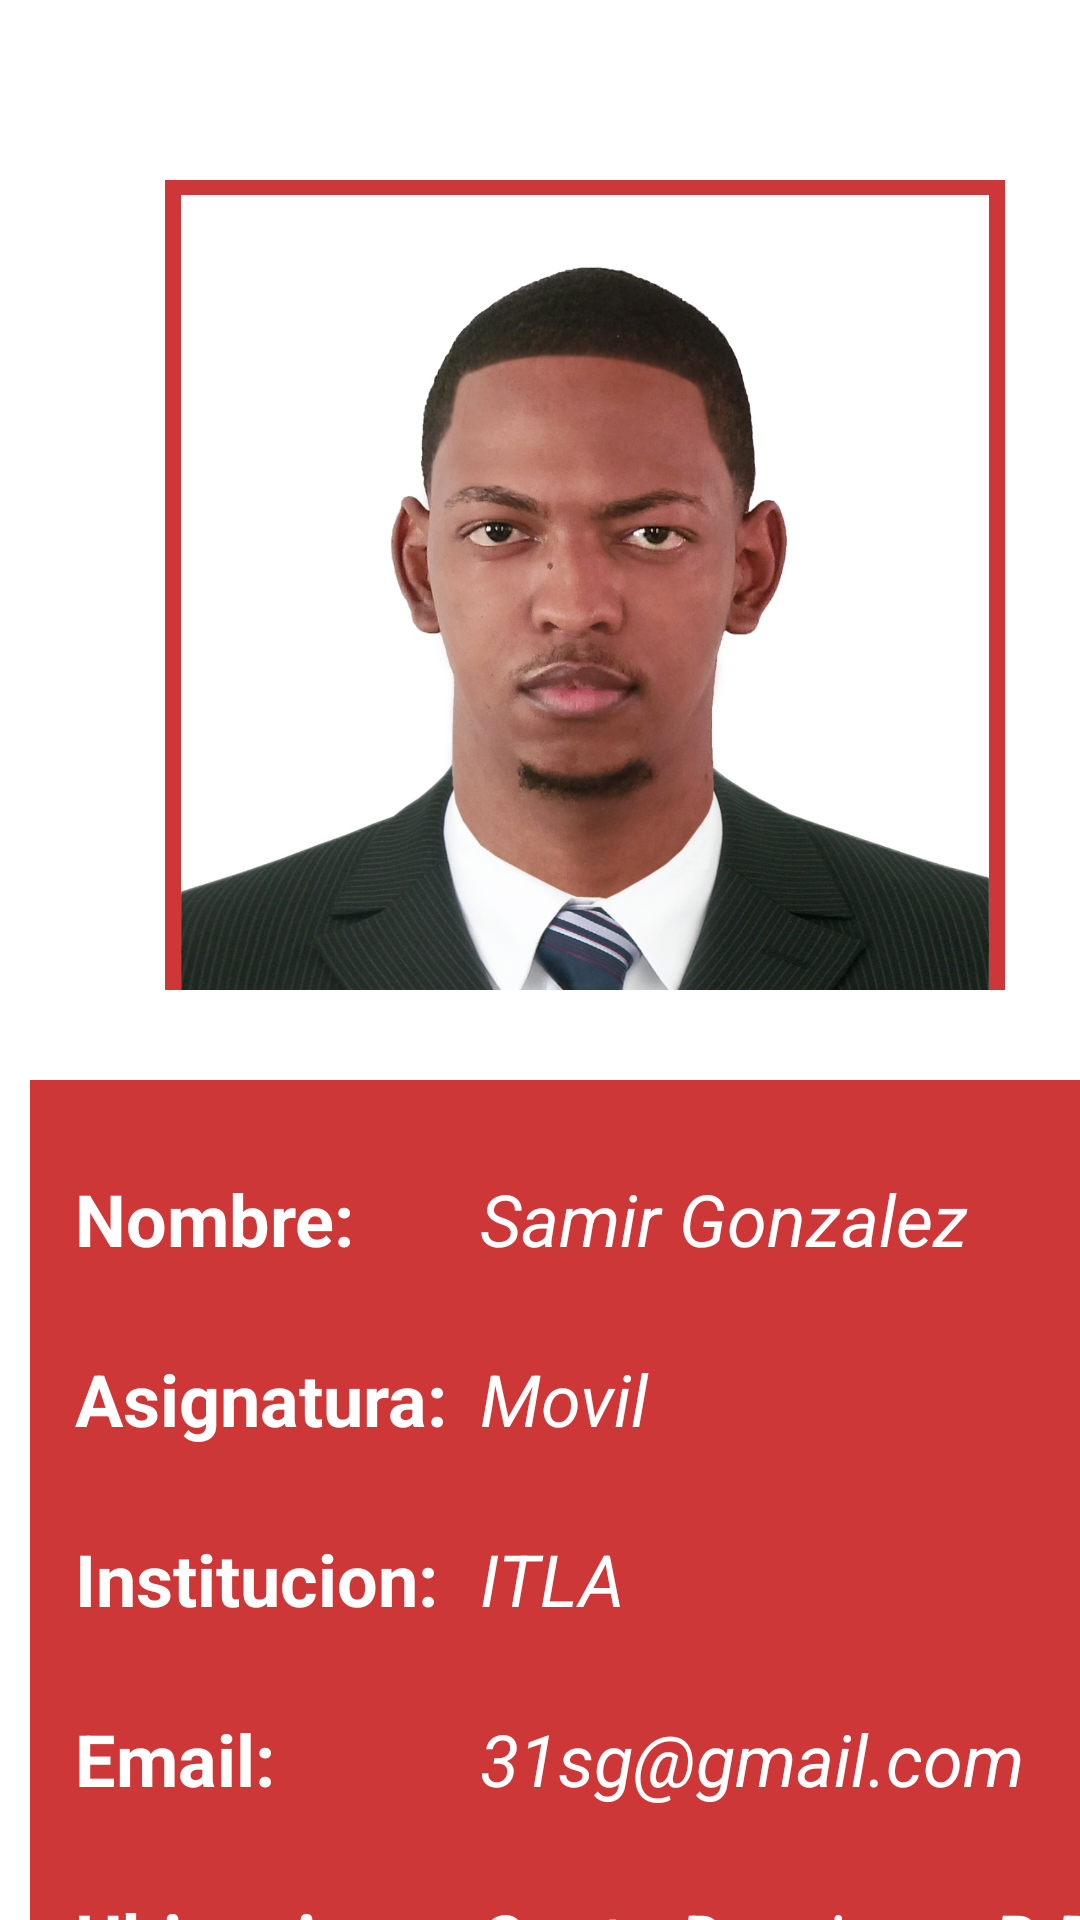

This screen was rendered from an Android layout file. Write that file and the resources it references.
<!-- AndroidManifest.xml: application theme Theme.TareaTabs -->
<!-- res/layout/fragment_contacto.xml -->
<?xml version="1.0" encoding="utf-8"?>
<FrameLayout xmlns:android="http://schemas.android.com/apk/res/android"
    xmlns:app="http://schemas.android.com/apk/res-auto"
    android:layout_width="match_parent"
    android:layout_height="match_parent"
    android:background="@color/design_default_color_surface">

    <FrameLayout
        android:layout_width="414dp"
        android:layout_height="683dp">

        <FrameLayout
            android:layout_width="280dp"
            android:layout_height="270dp"
            android:layout_marginLeft="55dp"
            android:layout_marginTop="60dp"
            android:background="@color/red">

            <ImageView
                android:layout_margin="5dp"
                android:id="@+id/imageView"
                android:layout_width="270dp"
                android:layout_height="270dp"
                app:srcCompat="@drawable/yo" />
        </FrameLayout>



        <FrameLayout
            android:layout_width="363dp"
            android:layout_height="324dp"
            android:layout_marginLeft="10dp"
            android:layout_marginTop="360dp"
            android:layout_marginRight="20dp"
            android:background="@color/red">


            <TextView
                android:layout_width="176dp"
                android:layout_height="wrap_content"
                android:layout_marginLeft="15dp"
                android:layout_marginTop="30dp"
                android:text="Nombre:"
                android:textColor="@color/white"
                android:textSize="24sp"
                android:textStyle="bold" />

            <TextView
                android:layout_width="176dp"
                android:layout_height="wrap_content"
                android:layout_marginLeft="150dp"
                android:layout_marginTop="30dp"
                android:text="Samir Gonzalez"
                android:textColor="@color/white"
                android:textSize="24sp"
                android:textStyle="italic" />

            <TextView
                android:layout_width="133dp"
                android:layout_height="wrap_content"
                android:layout_marginLeft="15dp"
                android:layout_marginTop="90dp"
                android:text="Asignatura:"
                android:textColor="@color/white"
                android:textSize="24sp"
                android:textStyle="bold" />

            <TextView
                android:layout_width="155dp"
                android:layout_height="wrap_content"
                android:layout_marginLeft="150dp"
                android:layout_marginTop="90dp"
                android:text="Movil"
                android:textColor="@color/white"
                android:textSize="24sp"
                android:textStyle="italic" />


            <TextView
                android:layout_width="176dp"
                android:layout_height="wrap_content"
                android:layout_marginLeft="15dp"
                android:layout_marginTop="150dp"
                android:text="Institucion:"
                android:textColor="@color/white"
                android:textSize="24sp"
                android:textStyle="bold" />

            <TextView
                android:layout_width="176dp"
                android:layout_height="wrap_content"
                android:layout_marginLeft="150dp"
                android:layout_marginTop="150dp"
                android:text="ITLA"
                android:textColor="@color/white"
                android:textSize="24sp"
                android:textStyle="italic" />

            <TextView
                android:layout_width="176dp"
                android:layout_height="wrap_content"
                android:layout_marginLeft="15dp"
                android:layout_marginTop="210dp"
                android:text="Email:"
                android:textColor="@color/white"
                android:textSize="24sp"
                android:textStyle="bold" />

            <TextView
                android:layout_width="235dp"
                android:layout_height="wrap_content"
                android:layout_marginLeft="150dp"
                android:layout_marginTop="210dp"
                android:text="31sg@gmail.com"
                android:textColor="@color/white"
                android:textSize="24sp"
                android:textStyle="italic" />

            <TextView
                android:layout_width="176dp"
                android:layout_height="wrap_content"
                android:layout_marginLeft="15dp"
                android:layout_marginTop="270dp"
                android:text="Ubicacion:"
                android:textColor="@color/white"
                android:textSize="24sp"
                android:textStyle="bold" />

            <TextView
                android:layout_width="wrap_content"
                android:layout_height="wrap_content"
                android:layout_marginLeft="150dp"
                android:layout_marginTop="270dp"
                android:text="Santo Domingo, R.D"
                android:textColor="@color/white"
                android:textSize="24sp"
                android:textStyle="italic" />
        </FrameLayout>
    </FrameLayout>
</FrameLayout>
<!-- resources referenced by this layout -->
<resources>
  <color name="red">#CD3737</color>
  <color name="white">#FFFFFFFF</color>
  <!-- drawable yo: jpg bitmap (drawable, 430129 bytes) -->
  <style name="Theme.TareaTabs" parent="Theme.MaterialComponents.DayNight.DarkActionBar">
          
          <item name="colorPrimary">@color/red</item>
          <item name="colorPrimaryVariant">@color/red</item>
          <item name="colorOnPrimary">@color/white</item>
          
          <item name="colorSecondary">@color/teal_200</item>
          <item name="colorSecondaryVariant">@color/teal_700</item>
          <item name="colorOnSecondary">@color/black</item>
          
          <item name="android:statusBarColor" tools:targetApi="l">?attr/colorPrimaryVariant</item>
          
      </style>
  <color name="teal_200">#FF03DAC5</color>
  <color name="teal_700">#FF018786</color>
  <color name="black">#FF000000</color>
</resources>
